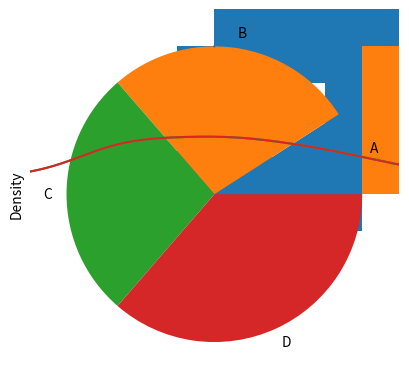
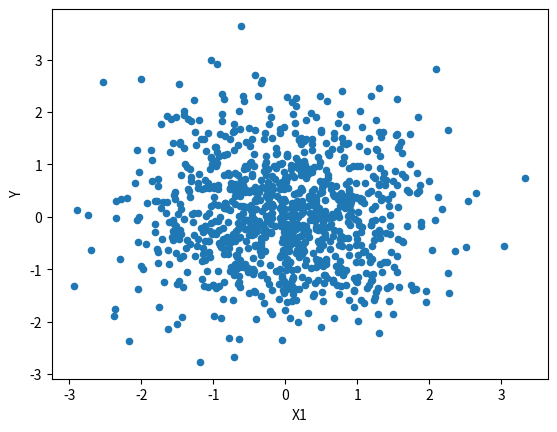
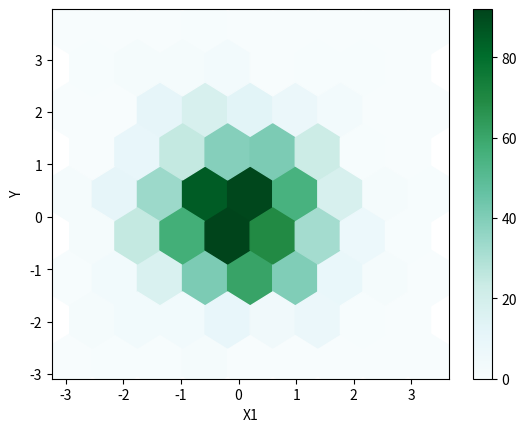
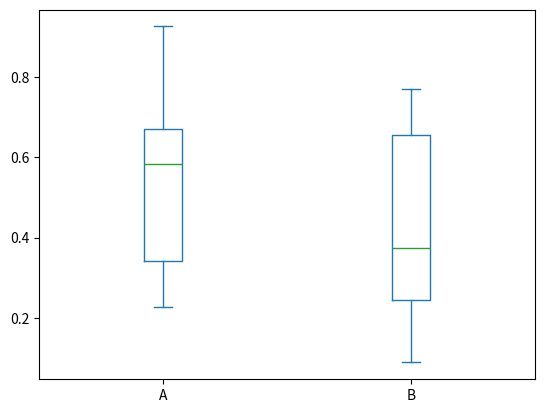
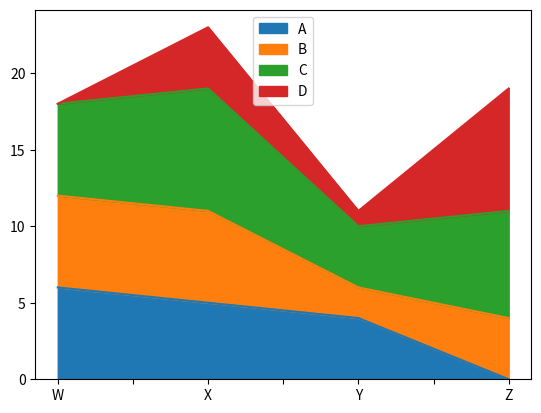

The matplotlib source for these figures, in order:
# 导入pandas库
import numpy as np
import pandas as pd
import matplotlib.pyplot as plt
# 生成一个Series
s = pd.Series([1, 3, 3, 4], index=list('ABCD'))

# 括号内不指定图表类型，则默认生成直线图
s.plot()
print("直线图")
plt.show()

# 条形图
s.plot(kind='bar')
print("条形图")
plt.show()

# 水平条形图
s.plot.barh()
print("水平条形图")
plt.show()

# 饼图
s.plot.pie()
print("饼图")
plt.show()

# 直方图
s.plot.hist()
print("直方图")
plt.show()

# 密度图

s = pd.Series(np.random.randn(1000))  # 生成一列随机数
s.plot.kde()
s.plot.density()

print("密度图")
plt.show()

# 散点图
# 生成一个DataFrame
df = pd.DataFrame(np.random.randn(1000, 2),
                  columns=['X1', 'Y'])
df.plot.scatter(x='X1', y='Y')

print("散点图")
plt.show()

# 六角箱图
df.plot.hexbin(x='X1', y='Y', gridsize=8)
print("六角箱图")
plt.show()

# 箱型图
df = pd.DataFrame(np.random.rand(10, 2), columns=['A', 'B'])
df.plot.box()
print("箱型图")
plt.show()

# 面积图
df = pd.DataFrame(np.random.randint(10, size=(4, 4)),
                  columns=list('ABCD'),
                  index=list('WXYZ'))

df.plot.area()
print("面积图")
plt.show()
